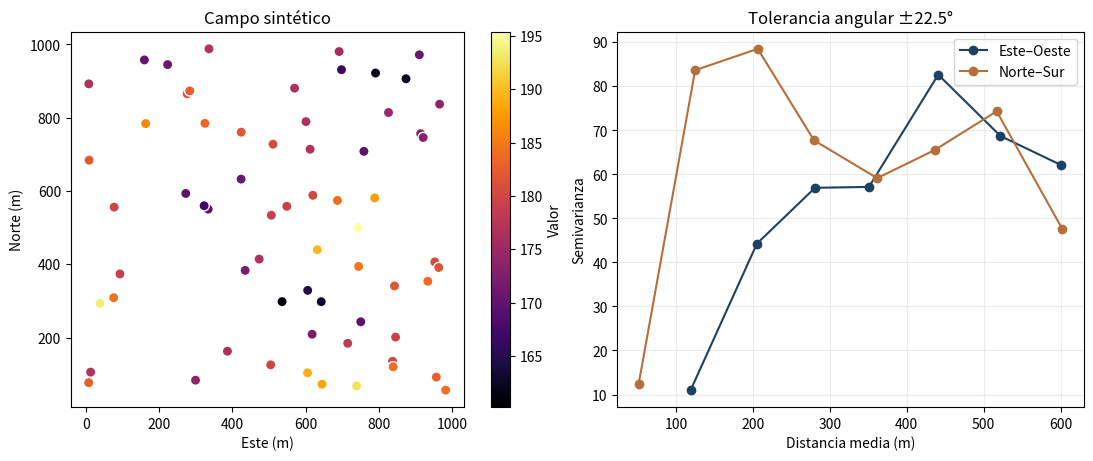

Write the Python code that produced this figure.
import numpy as np
import pandas as pd
import matplotlib.pyplot as plt

rng = np.random.default_rng(20261009)
n = 65
coords = rng.uniform(0, 1000, size=(n, 2))
dx = coords[:, None, 0] - coords[None, :, 0]
dy = coords[:, None, 1] - coords[None, :, 1]
d_aniso = np.sqrt((dx/360)**2 + (dy/110)**2)
C = 64*np.exp(-(d_aniso**2)) + np.eye(n)*4
z = rng.multivariate_normal(np.full(n, 180.0), C)
i, j = np.triu_indices(n, k=1)
delta = coords[j] - coords[i]
dist = np.linalg.norm(delta, axis=1)
semi = 0.5*(z[j]-z[i])**2
ang = np.degrees(np.arctan2(delta[:, 1], delta[:, 0])) % 180

ancho = 80
centros = np.arange(40, 680, ancho)
def diferencia_angular(a, d):
    dif = np.abs(a-d)
    return np.minimum(dif, 180-dif)

def variograma(direccion=None, tolerancia=22.5):
    filas = []
    direccion_ok = np.ones_like(dist, dtype=bool) if direccion is None else diferencia_angular(ang, direccion) <= tolerancia
    for h in centros:
        m = direccion_ok & (dist >= h-ancho/2) & (dist < h+ancho/2)
        if m.sum() >= 5:
            filas.append((dist[m].mean(), semi[m].mean(), m.sum()))
    return pd.DataFrame(filas, columns=['distancia', 'semivarianza', 'n_pares'])

vg_omni = variograma()
vg_ew = variograma(0)
vg_ns = variograma(90)
vg_omni

fig, axes = plt.subplots(1, 2, figsize=(11, 4.5), constrained_layout=True)
sc = axes[0].scatter(coords[:,0], coords[:,1], c=z, cmap='inferno', s=55, edgecolor='white')
axes[0].set(xlabel='Este (m)', ylabel='Norte (m)', title='Campo sintético', aspect='equal')
fig.colorbar(sc, ax=axes[0], label='Valor')
for vg, etiqueta, color in [(vg_ew, 'Este–Oeste', '#1D4162'), (vg_ns, 'Norte–Sur', '#B56F3A')]:
    axes[1].plot(vg['distancia'], vg['semivarianza'], 'o-', color=color, label=etiqueta)
axes[1].set(xlabel='Distancia media (m)', ylabel='Semivarianza', title='Tolerancia angular ±22.5°')
axes[1].legend(); axes[1].grid(alpha=.25)
plt.show()
